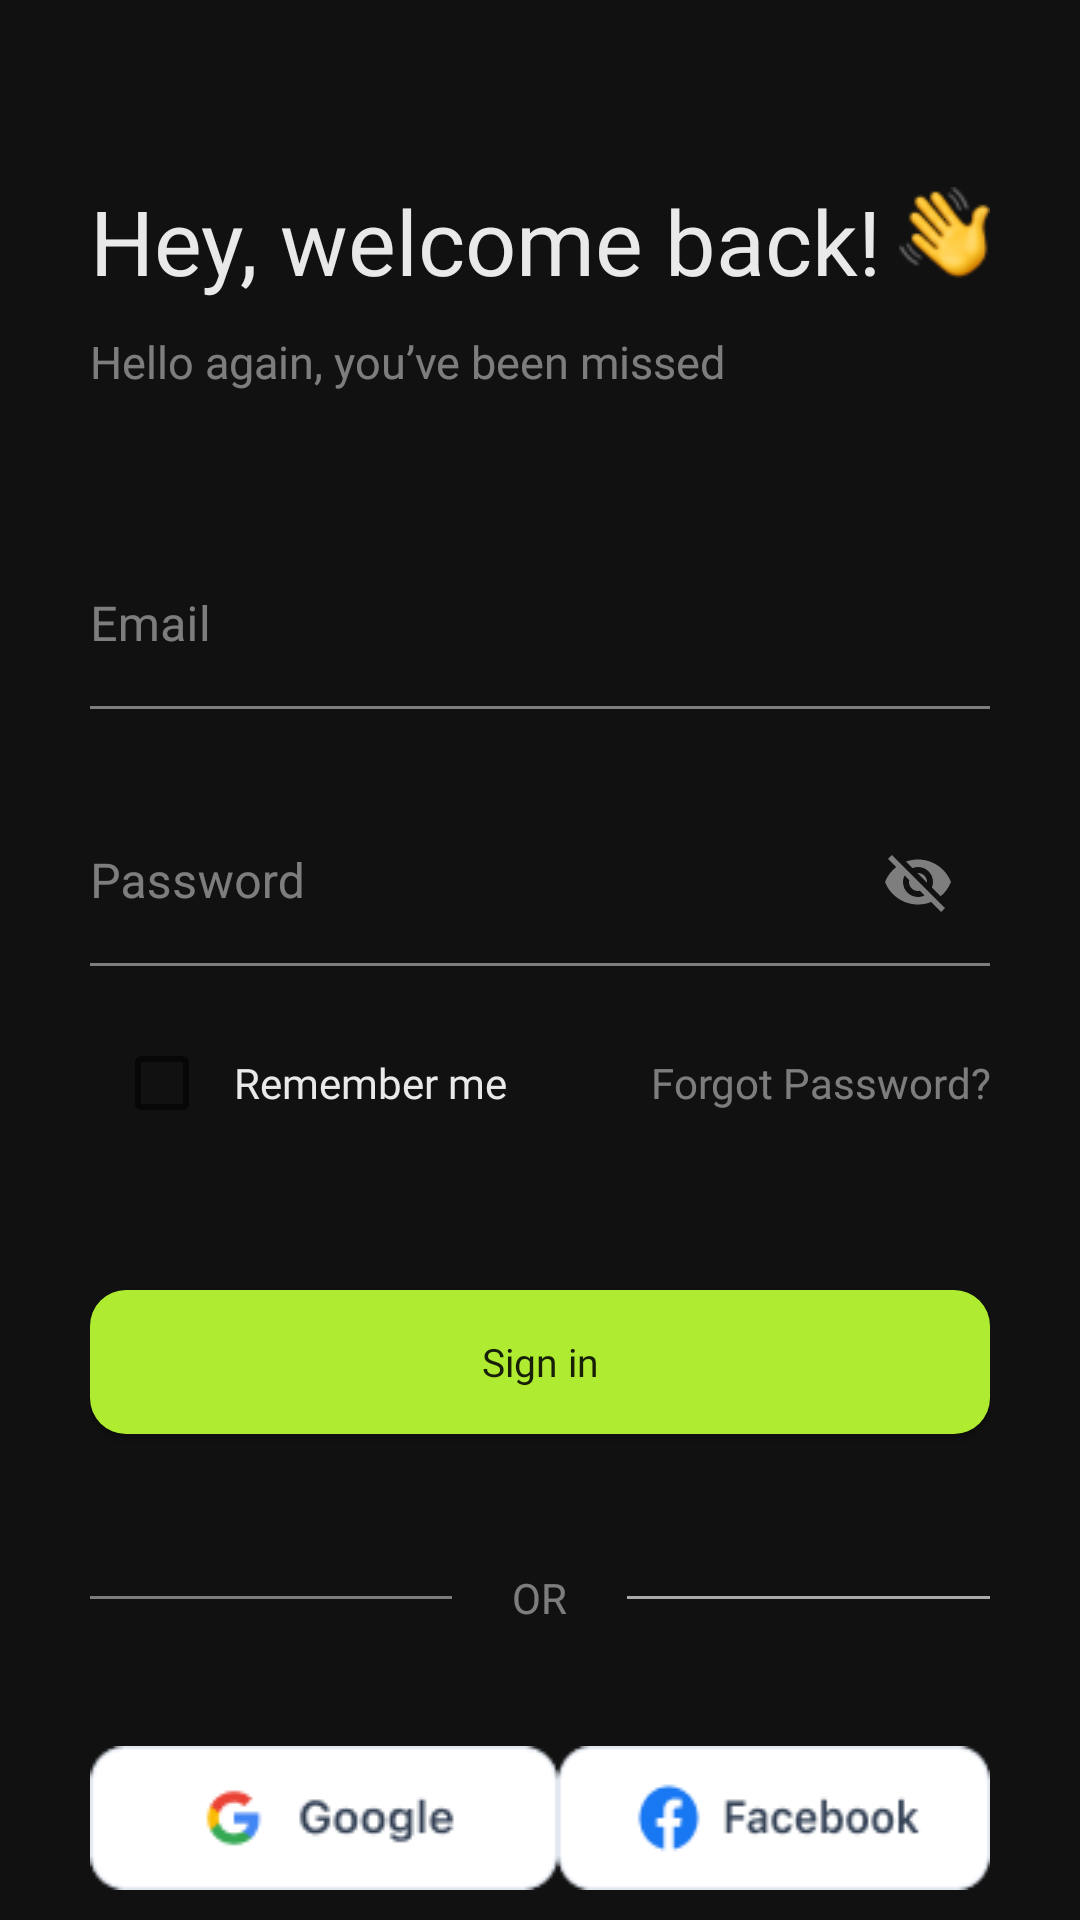

Reconstruct the res/layout file that produces this screen, plus the resources it refers to.
<!-- AndroidManifest.xml: application theme Theme.EcommerceApp -->
<!-- res/layout/activity_signin.xml -->
<?xml version="1.0" encoding="utf-8"?>
<LinearLayout xmlns:android="http://schemas.android.com/apk/res/android"
    xmlns:app="http://schemas.android.com/apk/res-auto"
    android:layout_width="match_parent"
    android:layout_height="match_parent"
    android:background="@color/background_color"
    android:orientation="vertical"
    android:paddingHorizontal="30dp">

    <LinearLayout
        android:layout_width="match_parent"
        android:layout_height="wrap_content"
        android:layout_marginTop="60dp"
        android:orientation="vertical">

        <LinearLayout
            android:layout_width="wrap_content"
            android:layout_height="wrap_content"
            android:orientation="horizontal">

            <TextView
                android:layout_width="wrap_content"
                android:layout_height="wrap_content"
                android:fontFamily="@font/sf_pro_display_medium"
                android:text="@string/activity_signin_title"
                android:textColor="@color/text_primary_color"
                android:textSize="30sp" />

            <ImageView
                android:id="@+id/imageView2"
                android:layout_width="match_parent"
                android:layout_height="wrap_content"
                android:paddingLeft="6dp"
                app:srcCompat="@drawable/hand_shake" />
        </LinearLayout>

        <TextView
            android:layout_width="wrap_content"
            android:layout_height="wrap_content"
            android:layout_marginTop="10dp"
            android:fontFamily="@font/sf_pro_display_medium"
            android:text="@string/activity_signin_subtitle"
            android:textColor="@color/text_secondary_color"
            android:textSize="15sp" />
    </LinearLayout>

    <com.google.android.material.textfield.TextInputLayout
        style="@style/text_input_layout_style"
        android:layout_width="match_parent"
        android:layout_height="wrap_content"
        android:layout_marginTop="50dp">

        <com.google.android.material.textfield.TextInputEditText
            android:id="@+id/email_edittext"
            style="@style/text_input_edittext_style"
            android:layout_width="match_parent"
            android:layout_height="wrap_content"
            android:hint="@string/edittext_email_hint" />
    </com.google.android.material.textfield.TextInputLayout>

    <com.google.android.material.textfield.TextInputLayout
        style="@style/text_input_layout_style"
        android:layout_width="match_parent"
        android:layout_height="wrap_content"
        android:layout_marginTop="30dp"
        app:passwordToggleEnabled="true">

        <com.google.android.material.textfield.TextInputEditText
            android:id="@+id/password_edittext"
            style="@style/text_input_edittext_style"
            android:layout_width="match_parent"
            android:layout_height="wrap_content"
            android:hint="@string/edittext_password_hint" />
    </com.google.android.material.textfield.TextInputLayout>

    <LinearLayout
        android:layout_width="match_parent"
        android:layout_height="wrap_content"
        android:layout_marginTop="15dp">

        <LinearLayout
            android:layout_width="wrap_content"
            android:layout_height="wrap_content">

            <com.google.android.material.checkbox.MaterialCheckBox
                android:id="@+id/checkbox_remember_me"
                style="@style/checkbox_style"
                android:layout_width="wrap_content"
                android:layout_height="wrap_content" />

            <TextView
                android:layout_width="wrap_content"
                android:layout_height="wrap_content"
                android:fontFamily="@font/sf_pro_display_regular"
                android:text="@string/checkbox_remember_me_text"
                android:textColor="@color/text_primary_color"
                android:textSize="14sp" />
        </LinearLayout>

        <TextView
            android:id="@+id/button_remember_me"
            android:layout_width="match_parent"
            android:layout_height="wrap_content"
            android:layout_gravity="center"
            android:fontFamily="@font/sf_pro_display_medium"
            android:gravity="end"
            android:text="@string/button_forgot_password_text"
            android:textColor="@color/text_secondary_color"
            android:textSize="14sp" />
    </LinearLayout>

    <androidx.appcompat.widget.AppCompatButton
        android:id="@+id/button_signin"
        style="@style/button_style"
        android:layout_width="match_parent"
        android:layout_height="48dp"
        android:layout_marginTop="45dp"
        android:fontFamily="@font/sf_pro_display_bold"
        android:text="@string/button_signin" />

    <LinearLayout
        android:layout_width="match_parent"
        android:layout_height="wrap_content"
        android:layout_marginTop="45dp"
        android:gravity="center_vertical"
        android:orientation="horizontal">

        <View
            android:layout_width="0dp"
            android:layout_height="1dp"
            android:layout_weight="1"
            android:background="@color/text_secondary_color" />

        <TextView
            android:layout_width="wrap_content"
            android:layout_height="wrap_content"
            android:paddingHorizontal="20dp"
            android:text="@string/divider_text"
            android:textColor="@color/text_secondary_color" />

        <View
            android:layout_width="0dp"
            android:layout_height="1dp"
            android:layout_weight="1"
            android:background="@android:color/darker_gray" />

    </LinearLayout>

    <LinearLayout
        android:layout_width="match_parent"
        android:layout_height="wrap_content"
        android:layout_marginTop="40dp">

        <LinearLayout
            android:layout_width="wrap_content"
            android:layout_height="wrap_content">

            <androidx.appcompat.widget.AppCompatButton
                android:id="@+id/button_google"
                android:layout_width="wrap_content"
                android:layout_height="wrap_content"
                android:background="@drawable/button_google" />
        </LinearLayout>

        <LinearLayout
            android:layout_width="match_parent"
            android:layout_height="wrap_content"
            android:gravity="end">

            <androidx.appcompat.widget.AppCompatButton
                android:id="@+id/button_facebook"
                android:layout_width="wrap_content"
                android:layout_height="wrap_content"
                android:background="@drawable/button_facebook" />

        </LinearLayout>

    </LinearLayout>

    <LinearLayout
        android:layout_width="match_parent"
        android:layout_height="wrap_content"
        android:layout_marginTop="74dp">

        <LinearLayout
            android:layout_width="match_parent"
            android:layout_height="wrap_content"
            android:gravity="center">

            <TextView
                android:layout_width="wrap_content"
                android:layout_height="wrap_content"
                android:fontFamily="@font/sf_pro_display_medium"
                android:text="@string/text_signup_description"
                android:textColor="@color/text_secondary_color"
                android:textSize="18sp" />

            <TextView
                android:id="@+id/button_signup"
                android:layout_width="wrap_content"
                android:layout_height="wrap_content"
                android:fontFamily="@font/sf_pro_display_medium"
                android:text="@string/button_signup"
                android:textColor="@color/text_primary_color"
                android:textSize="18sp" />

        </LinearLayout>
    </LinearLayout>


</LinearLayout>
<!-- resources referenced by this layout -->
<resources>
  <color name="background_color">#111111</color>
  <color name="text_primary_color">#EAE9EA</color>
  <color name="text_secondary_color">#80EAE9EA</color>
  <!-- drawable button_facebook (drawable) -->
  <?xml version="1.0" encoding="utf-8"?>
  <selector xmlns:android="http://schemas.android.com/apk/res/android">
      <item android:state_pressed="true" android:drawable="@drawable/button_facebook_pressed" />
      <item android:drawable="@drawable/button_facebook_default" />
  </selector>
  <!-- drawable button_google (drawable) -->
  <?xml version="1.0" encoding="utf-8"?>
  <selector xmlns:android="http://schemas.android.com/apk/res/android">
      <item android:state_pressed="true" android:drawable="@drawable/button_google_pressed" />
      <item android:drawable="@drawable/button_google_default" />
  </selector>
  <string name="activity_signin_subtitle">Hello again, you’ve been missed</string>
  <string name="activity_signin_title">Hey, welcome back!</string>
  <string name="button_forgot_password_text">Forgot Password?</string>
  <string name="button_signin">Sign in</string>
  <string name="button_signup">Sign up</string>
  <string name="checkbox_remember_me_text">Remember me</string>
  <string name="divider_text">OR</string>
  <string name="edittext_email_hint">Email</string>
  <string name="edittext_password_hint">Password</string>
  <string name="text_signup_description">Don\'t have an account?</string>
  <style name="button_style">
          <item name="textAllCaps">false</item>
          <item name="android:textSize">13sp</item>
          <item name="android:background">@drawable/button_background</item>
      </style>
  <style name="checkbox_style">
          <item name="useMaterialThemeColors">false</item>
          <item name="buttonCompat">@drawable/checkbox</item>
      </style>
  <style name="text_input_edittext_style">
          <item name="android:paddingStart">0dp</item>
          <item name="android:textColor">@color/text_primary_color</item>
      </style>
  <style name="text_input_layout_style">
          <item name="hintTextColor">@color/main_color</item>
          <item name="android:textColorHint">@color/text_secondary_color</item>
          <item name="boxStrokeColor">@color/edittext_stoke_color</item>
          <item name="boxBackgroundColor">@color/background_color</item>
          <item name="passwordToggleTint">@color/text_secondary_color</item>
      </style>
  <style name="Theme.EcommerceApp" parent="Theme.MaterialComponents.DayNight.NoActionBar">
          
          <item name="colorPrimary">@color/purple_500</item>
          <item name="colorPrimaryVariant">@color/purple_700</item>
          <item name="colorOnPrimary">@color/white</item>
          
          <item name="colorSecondary">@color/teal_200</item>
          <item name="colorSecondaryVariant">@color/teal_700</item>
          <item name="colorOnSecondary">@color/black</item>
          
          <item name="android:statusBarColor">?attr/colorPrimaryVariant</item>
          
      </style>
  <color name="main_color">#AFEB30</color>
  <color name="purple_500">#FF6200EE</color>
  <color name="purple_700">#FF3700B3</color>
  <color name="white">#FFFFFFFF</color>
  <color name="teal_200">#FF03DAC5</color>
  <color name="teal_700">#FF018786</color>
  <color name="black">#FF000000</color>
  <color name="button_pressed">#92C428</color>
  <color name="button_default">#AFEB30</color>
</resources>
